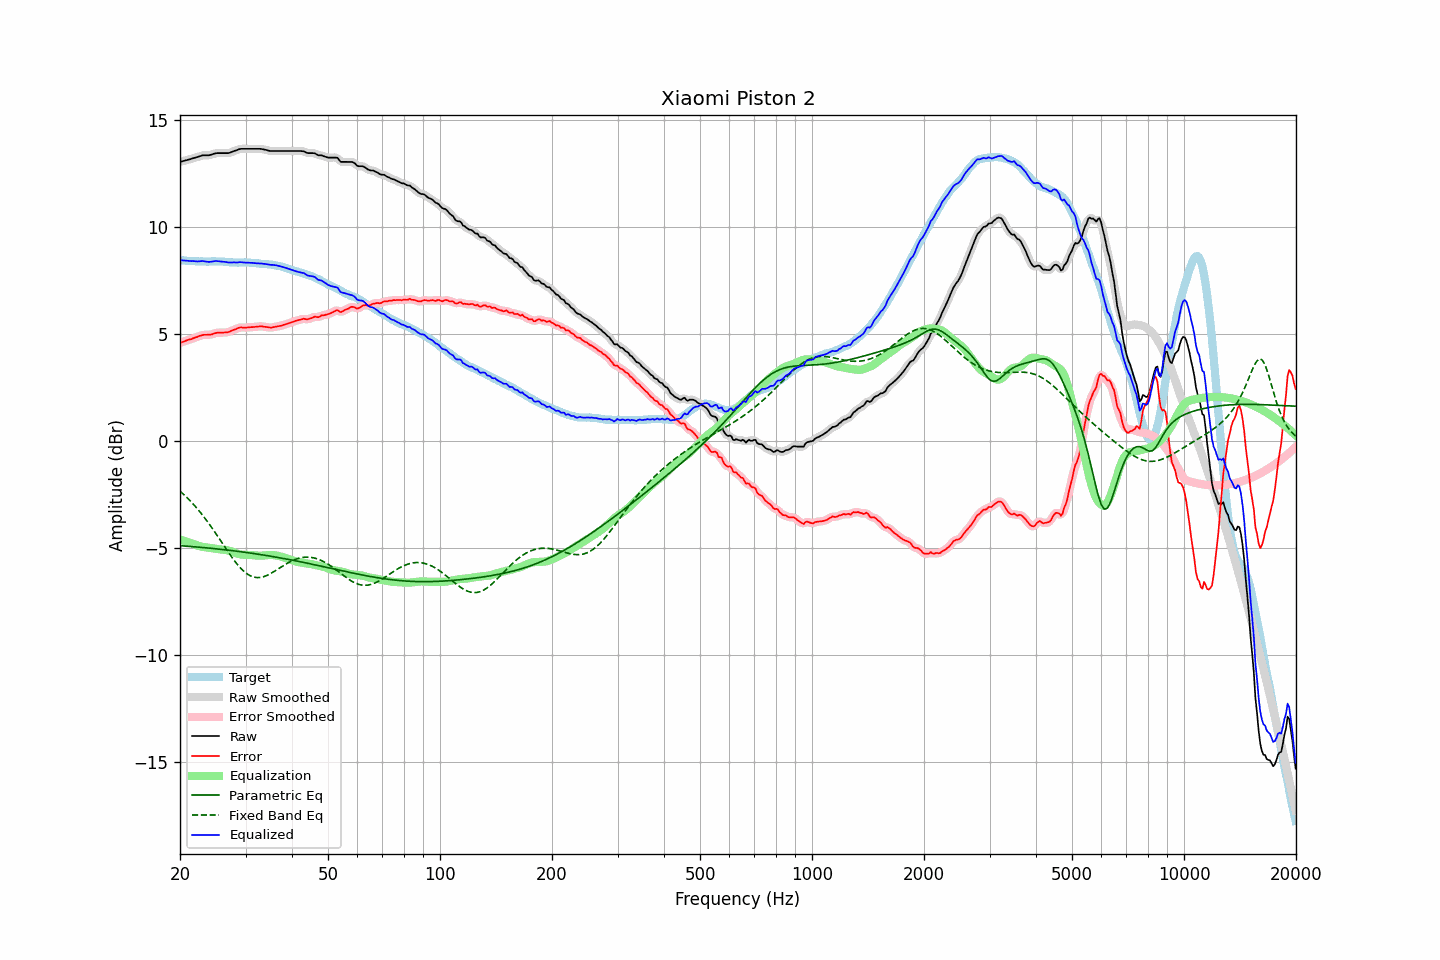

Values plotted in this chart, from the file beside it:
frequency, raw, error, smoothed, error_smoothed, equalization, parametric_eq, fixed_band_eq, equalized_raw, equalized_smoothed, target
20.00, 13.04, 4.58, 13.04, 4.58, -4.59, -4.88, -2.33, 8.45, 8.45, 8.45
20.20, 13.06, 4.62, 13.06, 4.61, -4.61, -4.89, -2.40, 8.44, 8.44, 8.44
20.40, 13.08, 4.64, 13.08, 4.64, -4.64, -4.89, -2.47, 8.44, 8.44, 8.44
20.61, 13.09, 4.67, 13.10, 4.67, -4.67, -4.90, -2.54, 8.43, 8.43, 8.43
20.81, 13.12, 4.70, 13.12, 4.70, -4.69, -4.90, -2.61, 8.42, 8.42, 8.42
21.02, 13.14, 4.73, 13.13, 4.72, -4.72, -4.91, -2.68, 8.42, 8.42, 8.41
21.23, 13.16, 4.75, 13.16, 4.75, -4.75, -4.92, -2.76, 8.41, 8.41, 8.41
21.44, 13.18, 4.76, 13.18, 4.77, -4.77, -4.92, -2.84, 8.40, 8.41, 8.42
21.66, 13.20, 4.80, 13.20, 4.79, -4.80, -4.93, -2.92, 8.41, 8.40, 8.41
21.87, 13.23, 4.82, 13.22, 4.82, -4.83, -4.93, -3.00, 8.40, 8.40, 8.41
22.09, 13.25, 4.85, 13.25, 4.85, -4.85, -4.94, -3.09, 8.39, 8.39, 8.40
22.31, 13.27, 4.87, 13.27, 4.88, -4.88, -4.95, -3.18, 8.39, 8.39, 8.39
22.54, 13.29, 4.91, 13.29, 4.90, -4.90, -4.95, -3.27, 8.39, 8.39, 8.38
22.76, 13.32, 4.92, 13.32, 4.93, -4.92, -4.96, -3.36, 8.39, 8.40, 8.39
22.99, 13.35, 4.95, 13.34, 4.95, -4.94, -4.97, -3.45, 8.41, 8.40, 8.39
23.22, 13.35, 4.96, 13.35, 4.96, -4.95, -4.97, -3.55, 8.40, 8.40, 8.38
23.45, 13.35, 4.96, 13.35, 4.97, -4.96, -4.98, -3.65, 8.39, 8.39, 8.38
23.69, 13.35, 4.96, 13.34, 4.97, -4.97, -4.99, -3.75, 8.38, 8.37, 8.38
23.92, 13.35, 4.97, 13.35, 4.97, -4.98, -4.99, -3.85, 8.36, 8.37, 8.38
24.16, 13.37, 4.98, 13.37, 4.98, -4.99, -5.00, -3.96, 8.37, 8.37, 8.39
24.40, 13.39, 4.99, 13.39, 4.99, -5.00, -5.01, -4.06, 8.38, 8.38, 8.40
24.65, 13.42, 5.02, 13.41, 5.02, -5.02, -5.02, -4.17, 8.40, 8.40, 8.40
24.89, 13.44, 5.04, 13.43, 5.04, -5.03, -5.02, -4.28, 8.41, 8.40, 8.40
25.14, 13.45, 5.06, 13.44, 5.06, -5.04, -5.03, -4.39, 8.41, 8.40, 8.39
25.39, 13.45, 5.06, 13.45, 5.06, -5.05, -5.04, -4.51, 8.40, 8.40, 8.38
25.65, 13.45, 5.06, 13.45, 5.06, -5.06, -5.05, -4.62, 8.39, 8.39, 8.38
25.91, 13.45, 5.06, 13.45, 5.06, -5.06, -5.06, -4.73, 8.38, 8.38, 8.38
26.16, 13.45, 5.06, 13.45, 5.07, -5.07, -5.06, -4.84, 8.38, 8.38, 8.38
26.43, 13.45, 5.08, 13.44, 5.07, -5.08, -5.07, -4.96, 8.37, 8.37, 8.37
26.69, 13.45, 5.08, 13.44, 5.08, -5.09, -5.08, -5.07, 8.36, 8.36, 8.37
26.96, 13.45, 5.09, 13.45, 5.09, -5.10, -5.09, -5.18, 8.34, 8.35, 8.36
27.23, 13.47, 5.12, 13.47, 5.12, -5.13, -5.10, -5.29, 8.34, 8.34, 8.35
27.50, 13.50, 5.15, 13.49, 5.15, -5.15, -5.11, -5.39, 8.34, 8.34, 8.34
27.77, 13.53, 5.18, 13.52, 5.18, -5.18, -5.12, -5.50, 8.34, 8.34, 8.34
28.05, 13.56, 5.21, 13.55, 5.21, -5.21, -5.13, -5.60, 8.34, 8.34, 8.34
28.33, 13.58, 5.24, 13.58, 5.24, -5.24, -5.14, -5.69, 8.34, 8.34, 8.34
28.62, 13.60, 5.28, 13.61, 5.27, -5.26, -5.15, -5.79, 8.34, 8.35, 8.33
28.90, 13.64, 5.30, 13.63, 5.29, -5.28, -5.16, -5.87, 8.36, 8.35, 8.34
29.19, 13.65, 5.31, 13.64, 5.31, -5.29, -5.17, -5.95, 8.35, 8.35, 8.34
29.48, 13.65, 5.30, 13.65, 5.30, -5.30, -5.18, -6.03, 8.34, 8.35, 8.34
29.78, 13.65, 5.30, 13.65, 5.30, -5.31, -5.19, -6.10, 8.34, 8.34, 8.34
30.08, 13.65, 5.30, 13.65, 5.30, -5.31, -5.20, -6.16, 8.33, 8.33, 8.35
30.38, 13.65, 5.31, 13.65, 5.30, -5.31, -5.21, -6.21, 8.33, 8.33, 8.34
30.68, 13.65, 5.31, 13.65, 5.31, -5.31, -5.22, -6.26, 8.33, 8.33, 8.34
30.99, 13.65, 5.32, 13.65, 5.32, -5.32, -5.23, -6.30, 8.33, 8.33, 8.32
31.30, 13.65, 5.32, 13.65, 5.32, -5.32, -5.24, -6.33, 8.32, 8.32, 8.32
31.61, 13.65, 5.33, 13.65, 5.33, -5.33, -5.25, -6.35, 8.31, 8.31, 8.32
31.93, 13.65, 5.34, 13.65, 5.33, -5.34, -5.26, -6.36, 8.31, 8.31, 8.31
32.24, 13.65, 5.34, 13.65, 5.34, -5.35, -5.27, -6.37, 8.30, 8.30, 8.31
32.57, 13.65, 5.35, 13.65, 5.35, -5.35, -5.28, -6.37, 8.30, 8.30, 8.29
32.89, 13.65, 5.37, 13.64, 5.36, -5.35, -5.30, -6.36, 8.30, 8.29, 8.28
33.22, 13.64, 5.36, 13.63, 5.36, -5.34, -5.31, -6.35, 8.29, 8.29, 8.28
33.55, 13.62, 5.34, 13.62, 5.35, -5.34, -5.32, -6.33, 8.28, 8.28, 8.27
33.89, 13.61, 5.33, 13.60, 5.33, -5.33, -5.33, -6.30, 8.27, 8.27, 8.27
34.23, 13.59, 5.33, 13.58, 5.32, -5.32, -5.34, -6.27, 8.26, 8.26, 8.26
34.57, 13.57, 5.31, 13.57, 5.31, -5.32, -5.36, -6.24, 8.25, 8.25, 8.26
34.92, 13.55, 5.30, 13.55, 5.30, -5.31, -5.37, -6.20, 8.23, 8.24, 8.24
35.27, 13.55, 5.30, 13.54, 5.30, -5.31, -5.38, -6.16, 8.23, 8.23, 8.25
35.62, 13.55, 5.32, 13.54, 5.32, -5.32, -5.39, -6.11, 8.23, 8.22, 8.23
35.97, 13.55, 5.33, 13.55, 5.33, -5.33, -5.41, -6.07, 8.22, 8.22, 8.21
... 635 more rows
